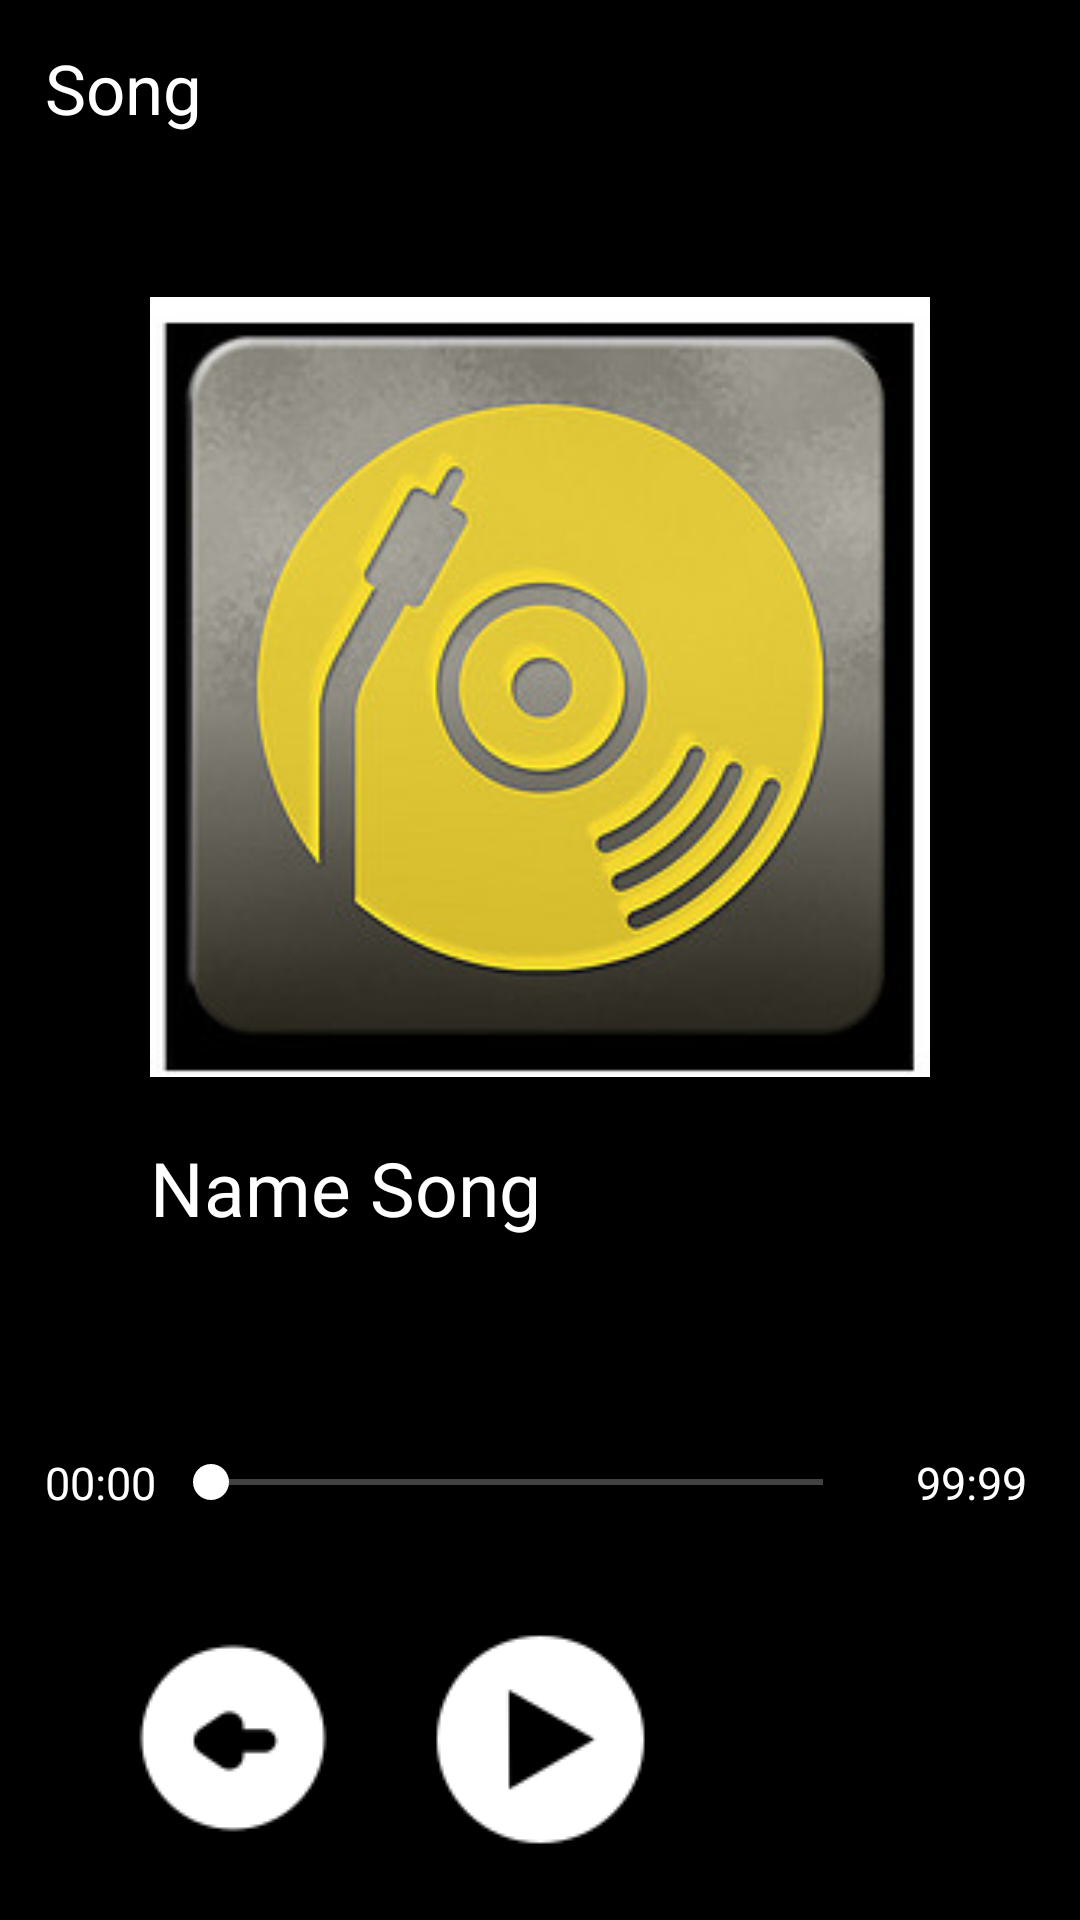

Android layout source for this screen:
<!-- AndroidManifest.xml: application theme Theme.Rhythmiq -->
<!-- res/layout/play.xml -->
<?xml version="1.0" encoding="utf-8"?>
<LinearLayout
    android:id="@+id/playLayout"
    xmlns:android="http://schemas.android.com/apk/res/android"
    xmlns:app="http://schemas.android.com/apk/res-auto"
    xmlns:tools="http://schemas.android.com/tools"
    android:layout_width="match_parent"
    android:layout_height="match_parent"
    android:background="@color/black"
    android:orientation="vertical"
    android:weightSum="10"

    app:behavior_peekHeight="0dp"
    app:layout_behavior="com.google.android.material.bottomsheet.BottomSheetBehavior">

        <LinearLayout
            android:layout_width="match_parent"
            android:layout_height="match_parent"
            android:orientation="vertical"
            android:weightSum="10">

            <LinearLayout
                android:layout_weight="0.5"
                android:layout_width="match_parent"
                android:layout_height="wrap_content"
                >


                <TextView
                    android:layout_marginRight="15dp"
                    android:layout_gravity="center"
                    android:singleLine="true"
                    android:ellipsize="marquee"
                    android:marqueeRepeatLimit="marquee_forever"
                    android:scrollHorizontally="true"
                    android:id="@+id/nameSongWhenPlay"
                    android:textColor="@color/white"
                    android:layout_marginLeft="15dp"
                    android:textSize="23dp"
                    android:text="Song"
                    android:layout_width="match_parent"
                    android:layout_height="wrap_content"/>

            </LinearLayout>


            <LinearLayout
                android:orientation="vertical"
                android:layout_weight="6.5"
                android:layout_marginTop="40dp"
                android:layout_width="match_parent"
                android:layout_height="0dp">
                <ImageView
                    android:id="@+id/image"
                    android:layout_gravity="center"
                    android:layout_width="match_parent"
                    android:layout_height="260dp"
                    android:src="@drawable/load" />
                <TextView
                    android:id="@+id/name"
                    android:layout_marginTop="20dp"
                    android:layout_marginLeft="50dp"
                    android:layout_marginRight="50dp"
                    android:layout_width="match_parent"
                    android:layout_height="40dp"
                    android:textSize="25sp"
                    android:singleLine="true"
                    android:ellipsize="marquee"
                    android:marqueeRepeatLimit="marquee_forever"
                    android:scrollHorizontally="true"
                    android:textColor="@color/white"
                    android:text="Name Song"/>


            </LinearLayout>

            <LinearLayout
                android:layout_weight="3"
                android:layout_width="match_parent"
                android:layout_height="0dp"
                android:orientation="vertical"
                >
                <LinearLayout
                    android:layout_margin="15dp"
                    android:weightSum="4"
                    android:layout_width="match_parent"
                    android:layout_height="wrap_content">
                    <TextView
                        android:id="@+id/time"
                        android:layout_weight="0.5"
                        android:layout_width="0dp"
                        android:layout_height="wrap_content"
                        android:text="00:00"
                        android:textColor="@color/white"
                        android:textSize="15sp">
                    </TextView>

                    <SeekBar
                        android:id="@+id/timeBar"
                        android:progressBackgroundTint="@color/white"
                        android:thumbTint="@color/white"
                        android:progressTint="@color/white"
                        android:layout_marginRight="15dp"
                        android:layout_width="0dp"
                        android:layout_height="match_parent"
                        android:layout_weight="3">
                    </SeekBar>

                    <TextView
                        android:id="@+id/maxtime"
                        android:layout_weight="0.5"
                        android:layout_width="0dp"
                        android:layout_height="wrap_content"
                        android:text="99:99"
                        android:textColor="@color/white"
                        android:textSize="15sp">
                    </TextView>
                </LinearLayout>

                <androidx.constraintlayout.widget.ConstraintLayout
                    android:layout_width="match_parent"
                    android:layout_height="match_parent">

                    <ImageView
                        android:id="@+id/preSong"
                        android:layout_width="wrap_content"
                        android:layout_height="wrap_content"
                        android:layout_gravity="center_vertical"
                        android:layout_marginEnd="32dp"
                        android:src="@drawable/previusbutton"
                        app:layout_constraintBottom_toBottomOf="parent"
                        app:layout_constraintEnd_toStartOf="@+id/playSong"
                        app:layout_constraintTop_toTopOf="parent"
                        app:layout_constraintVertical_bias="0.492" />

                    <ImageView
                        android:id="@+id/playSong"
                        android:layout_width="wrap_content"
                        android:layout_height="wrap_content"
                        android:layout_gravity="center"
                        android:src="@drawable/playbutton"
                        app:layout_constraintBottom_toBottomOf="parent"
                        app:layout_constraintEnd_toEndOf="parent"
                        app:layout_constraintStart_toStartOf="parent"
                        app:layout_constraintTop_toTopOf="parent" />

                    <ImageView
                        android:id="@+id/nextSong"
                        android:layout_width="wrap_content"
                        android:layout_height="wrap_content"
                        android:layout_gravity="center_vertical"
                        android:layout_marginStart="32dp"
                        android:src="@drawable/nextbutton"
                        app:layout_constraintBottom_toBottomOf="parent"
                        app:layout_constraintStart_toEndOf="@+id/playSong"
                        app:layout_constraintTop_toTopOf="parent"
                        app:layout_constraintVertical_bias="0.492" />

                </androidx.constraintlayout.widget.ConstraintLayout>
            </LinearLayout>
        </LinearLayout>
</LinearLayout>
<!-- resources referenced by this layout -->
<resources>
  <color name="black">#FF000000</color>
  <color name="white">#FFFFFFFF</color>
  <!-- drawable load: jpg bitmap (drawable, 19581 bytes) -->
  <!-- drawable playbutton: png bitmap (drawable, 1137 bytes) -->
  <!-- drawable previusbutton: png bitmap (drawable, 1392 bytes) -->
  <style name="Theme.Rhythmiq" parent="Theme.AppCompat.DayNight.NoActionBar">
          
          <item name="colorPrimary">@color/purple_500</item>
          <item name="colorPrimaryVariant">@color/purple_700</item>
          <item name="colorOnPrimary">@color/white</item>
          
          <item name="colorSecondary">@color/teal_200</item>
          <item name="colorSecondaryVariant">@color/teal_700</item>
          <item name="colorOnSecondary">@color/black</item>
          
          <item name="android:statusBarColor">?attr/colorPrimaryVariant</item>
          
      </style>
  <color name="purple_500">#FF6200EE</color>
  <color name="purple_700">#FF3700B3</color>
  <color name="teal_200">#FF03DAC5</color>
  <color name="teal_700">#FF018786</color>
</resources>
